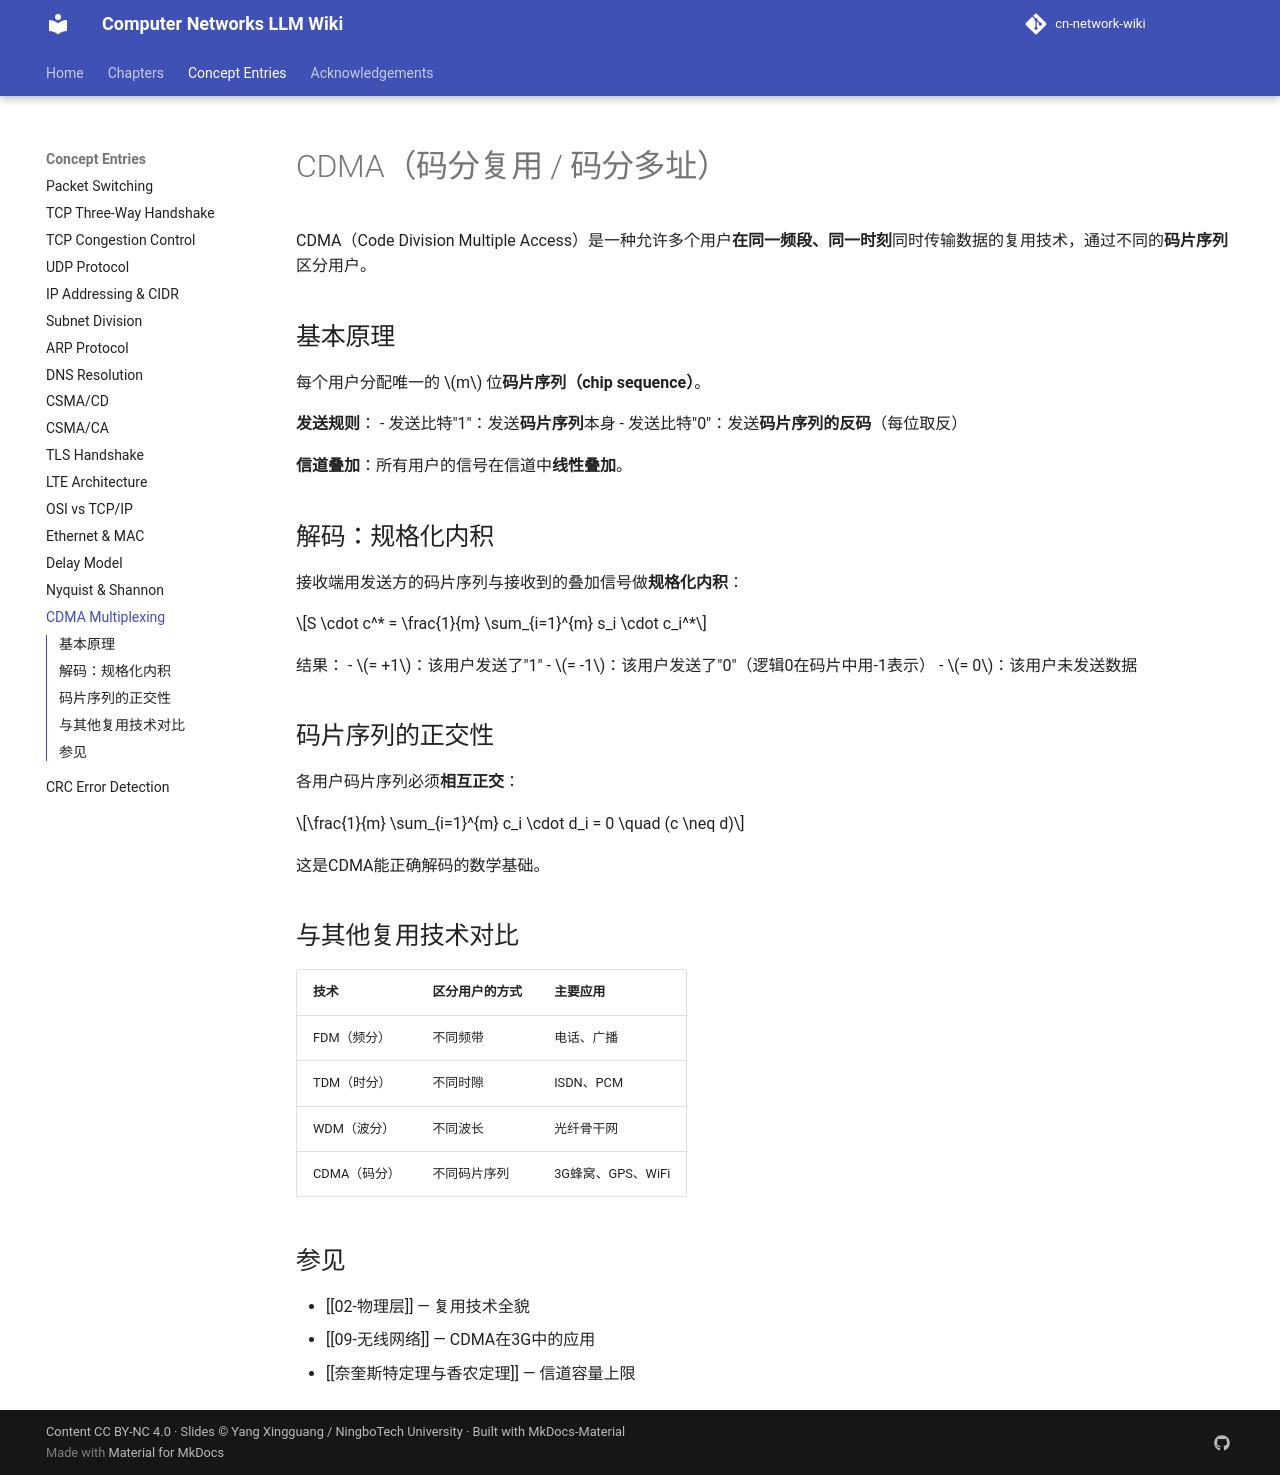

repository: aussie-bzhang/cn-network-wiki · page: wiki/CDMA码分复用/index.html · generator: mkdocs

---
title: CDMA码分复用
tags: [物理层, 复用技术, CDMA, 无线通信]
aliases: [Code Division Multiple Access, 码分多址, 码分复用]
source: 谢希仁《计算机网络》第8版 §2.4.3
wiki_type: concept
---

# CDMA（码分复用 / 码分多址）

CDMA（Code Division Multiple Access）是一种允许多个用户**在同一频段、同一时刻**同时传输数据的复用技术，通过不同的**码片序列**区分用户。

## 基本原理

每个用户分配唯一的 $m$ 位**码片序列（chip sequence）**。

**发送规则**：
- 发送比特"1"：发送**码片序列**本身
- 发送比特"0"：发送**码片序列的反码**（每位取反）

**信道叠加**：所有用户的信号在信道中**线性叠加**。

## 解码：规格化内积

接收端用发送方的码片序列与接收到的叠加信号做**规格化内积**：

$$S \cdot c^* = \frac{1}{m} \sum_{i=1}^{m} s_i \cdot c_i^*$$

结果：
- $= +1$：该用户发送了"1"
- $= -1$：该用户发送了"0"（逻辑0在码片中用-1表示）
- $= 0$：该用户未发送数据

## 码片序列的正交性

各用户码片序列必须**相互正交**：

$$\frac{1}{m} \sum_{i=1}^{m} c_i \cdot d_i = 0 \quad (c \neq d)$$

这是CDMA能正确解码的数学基础。

## 与其他复用技术对比

| 技术 | 区分用户的方式 | 主要应用 |
|-----|-------------|---------|
| FDM（频分）| 不同频带 | 电话、广播 |
| TDM（时分）| 不同时隙 | ISDN、PCM |
| WDM（波分）| 不同波长 | 光纤骨干网 |
| CDMA（码分）| 不同码片序列 | 3G蜂窝、GPS、WiFi |

## 参见

- [[02-物理层]] — 复用技术全貌
- [[09-无线网络]] — CDMA在3G中的应用
- [[奈奎斯特定理与香农定理]] — 信道容量上限
